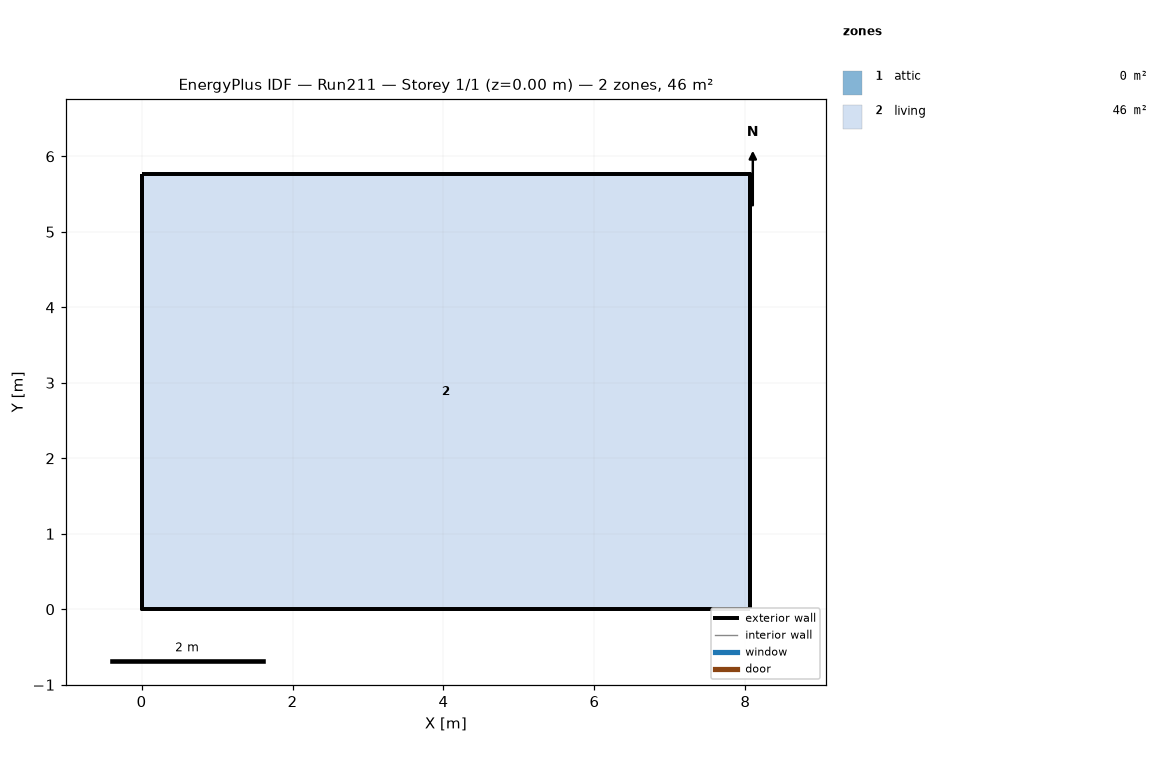
=== STOREY PLAN SPEC (per zone: floor XY polygon, exterior-wall plan segments, windows/doors) ===
zone 1: attic  (0.0 m²)
  exterior wall: (8.06, 0.00) – (8.06, 5.76) – (8.06, 2.88)  [8.6 m]
  exterior wall: (0.00, 5.76) – (0.00, 0.00) – (0.00, 2.88)  [8.6 m]
zone 2: living  (46.5 m²)
  floor: (0.00, 0.00) (0.00, 5.76) (8.06, 5.76) (8.06, 0.00)
  exterior wall: (0.00, 0.00) – (8.06, 0.00)  [8.1 m]
  exterior wall: (8.06, 0.00) – (8.06, 5.76)  [5.8 m]
  exterior wall: (8.06, 5.76) – (0.00, 5.76)  [8.1 m]
  exterior wall: (0.00, 5.76) – (0.00, 0.00)  [5.8 m]

=== DERIVED (storey summary) ===
Building: Run211
Storey: 1 of 1  (floor level z = 0.00 m)
Storey gross floor area: 46.5 m²
Zones on this storey: 2
  - attic: floor 0.0 m²; exterior wall 17.3 m (7.9 m²); WWR 0.0%
  - living: floor 46.5 m²; exterior wall 27.6 m (101.1 m²); WWR 0.0%
Zone adjacency: (none detected)